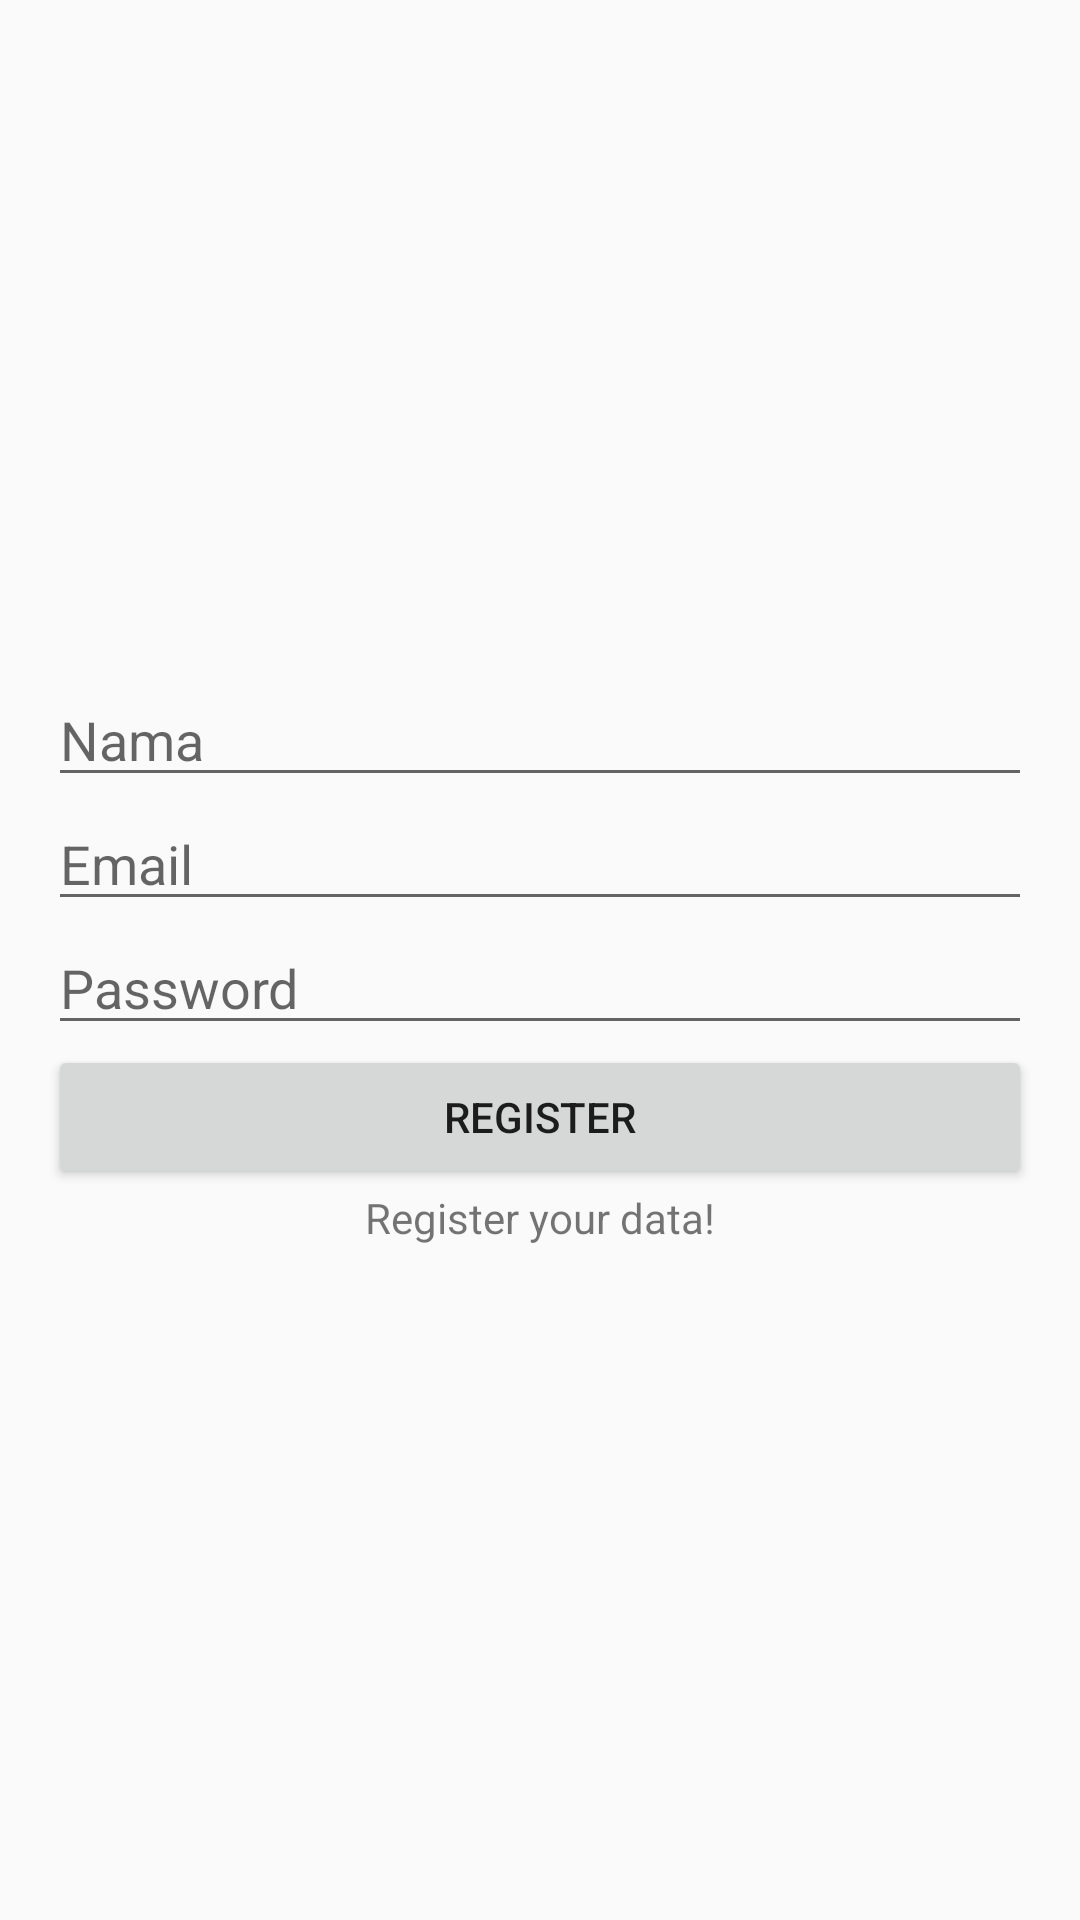

Android layout source for this screen:
<!-- AndroidManifest.xml: application theme AppTheme -->
<!-- res/layout/activity_register.xml -->
<?xml version="1.0" encoding="utf-8"?>
<LinearLayout
    xmlns:android="http://schemas.android.com/apk/res/android"
    android:layout_width="match_parent"
    android:layout_height="match_parent"
    android:orientation="vertical"
    android:padding="16dp"
    android:gravity="center">

    <EditText
        android:id="@+id/editTextName"
        android:layout_width="match_parent"
        android:layout_height="wrap_content"
        android:hint="Nama" />

    <EditText
        android:id="@+id/editTextEmail"
        android:layout_width="match_parent"
        android:layout_height="wrap_content"
        android:hint="Email"
        android:inputType="textEmailAddress" />

    <EditText
        android:id="@+id/editTextPassword"
        android:layout_width="match_parent"
        android:layout_height="wrap_content"
        android:hint="Password"
        android:inputType="textPassword" />

    <Button
        android:id="@+id/buttonRegister"
        android:layout_width="match_parent"
        android:layout_height="wrap_content"
        android:text="Register" />

    <TextView
        android:id="@+id/textView"
        android:layout_width="wrap_content"
        android:layout_height="wrap_content"
        android:text="Register your data!" />

    <ImageView
        android:id="@+id/imageView"
        android:layout_width="wrap_content"
        android:layout_height="wrap_content"
        android:src="@drawable/logo" />

</LinearLayout>
<!-- resources referenced by this layout -->
<resources>
  <style name="AppTheme" parent="Theme.AppCompat.Light.DarkActionBar">
          
          <item name="colorPrimary">@color/colorPrimary</item>
          
          <item name="colorPrimaryDark">@color/colorPrimaryDark</item>
          
          <item name="colorAccent">@color/colorAccent</item>
      </style>
  <color name="colorPrimary">#03A9F4</color>
  <color name="colorPrimaryDark">#303F9F</color>
  <color name="colorAccent">#FF4081</color>
</resources>
